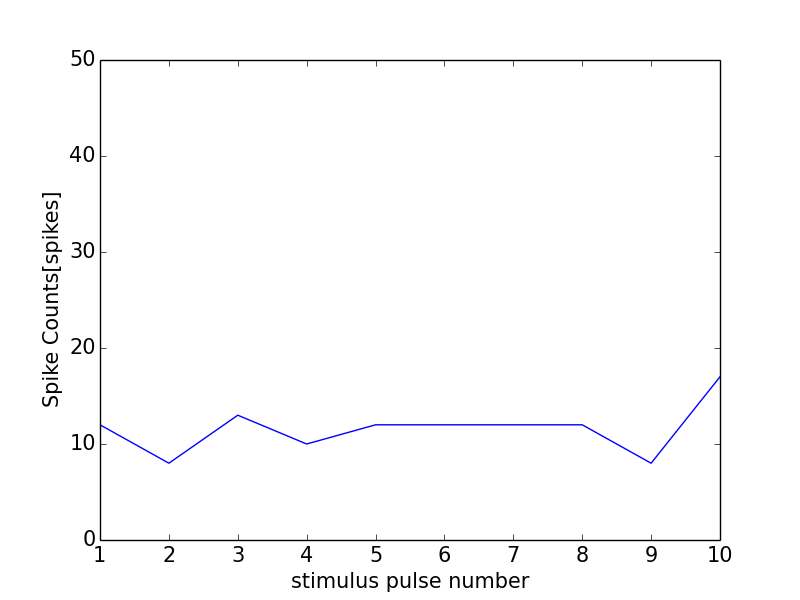

The data file committed next to this chart (first rows):
0, 0.0
0, 0
1, 12
2, 8
3, 13
4, 10
5, 12
6, 12
7, 12
8, 12
9, 8
10, 17
11, 1
